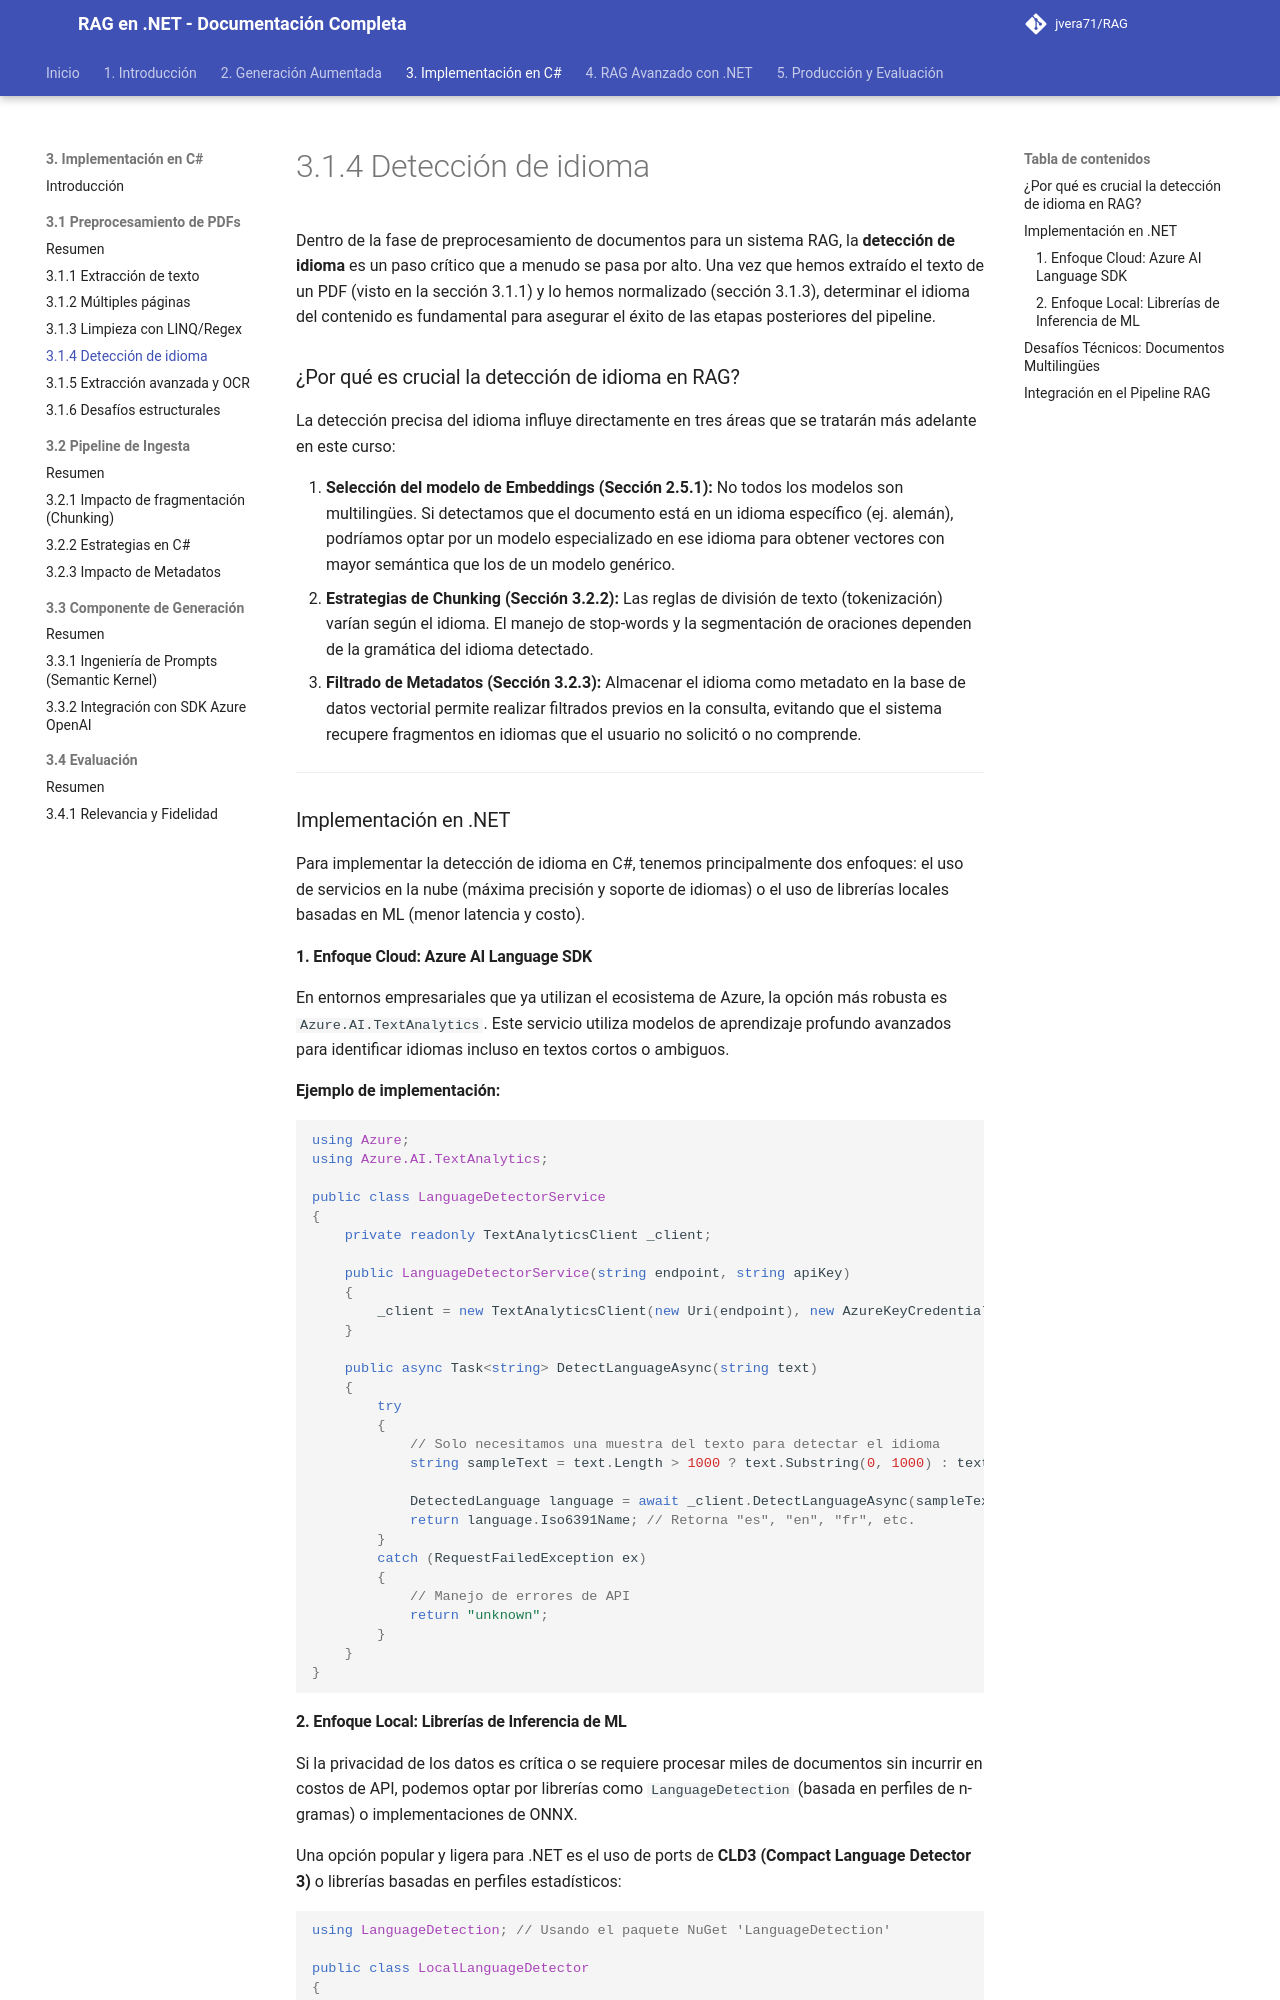

repository: jvera71/RAG · page: 3._Implementación_del_Pipeline_RAG_en_CSharp/3.1_Preprocesamiento_de_documentos_PDF_en_.NET/3.1.4_Detección_de_idioma/index.html · generator: mkdocs

# 3.1.4 Detección de idioma

Dentro de la fase de preprocesamiento de documentos para un sistema RAG, la **detección de idioma** es un paso crítico que a menudo se pasa por alto. Una vez que hemos extraído el texto de un PDF (visto en la sección 3.1.1) y lo hemos normalizado (sección 3.1.3), determinar el idioma del contenido es fundamental para asegurar el éxito de las etapas posteriores del pipeline.

### ¿Por qué es crucial la detección de idioma en RAG?

La detección precisa del idioma influye directamente en tres áreas que se tratarán más adelante en este curso:

1.  **Selección del modelo de Embeddings (Sección 2.5.1):** No todos los modelos son multilingües. Si detectamos que el documento está en un idioma específico (ej. alemán), podríamos optar por un modelo especializado en ese idioma para obtener vectores con mayor semántica que los de un modelo genérico.
2.  **Estrategias de Chunking (Sección 3.2.2):** Las reglas de división de texto (tokenización) varían según el idioma. El manejo de stop-words y la segmentación de oraciones dependen de la gramática del idioma detectado.
3.  **Filtrado de Metadatos (Sección 3.2.3):** Almacenar el idioma como metadato en la base de datos vectorial permite realizar filtrados previos en la consulta, evitando que el sistema recupere fragmentos en idiomas que el usuario no solicitó o no comprende.

---

### Implementación en .NET

Para implementar la detección de idioma en C#, tenemos principalmente dos enfoques: el uso de servicios en la nube (máxima precisión y soporte de idiomas) o el uso de librerías locales basadas en ML (menor latencia y costo).

#### 1. Enfoque Cloud: Azure AI Language SDK
En entornos empresariales que ya utilizan el ecosistema de Azure, la opción más robusta es `Azure.AI.TextAnalytics`. Este servicio utiliza modelos de aprendizaje profundo avanzados para identificar idiomas incluso en textos cortos o ambiguos.

**Ejemplo de implementación:**

```csharp
using Azure;
using Azure.AI.TextAnalytics;

public class LanguageDetectorService
{
    private readonly TextAnalyticsClient _client;

    public LanguageDetectorService(string endpoint, string apiKey)
    {
        _client = new TextAnalyticsClient(new Uri(endpoint), new AzureKeyCredential(apiKey));
    }

    public async Task<string> DetectLanguageAsync(string text)
    {
        try
        {
            // Solo necesitamos una muestra del texto para detectar el idioma
            string sampleText = text.Length > 1000 ? text.Substring(0, 1000) : text;
            
            DetectedLanguage language = await _client.DetectLanguageAsync(sampleText);
            return language.Iso6391Name; // Retorna "es", "en", "fr", etc.
        }
        catch (RequestFailedException ex)
        {
            // Manejo de errores de API
            return "unknown";
        }
    }
}
```
